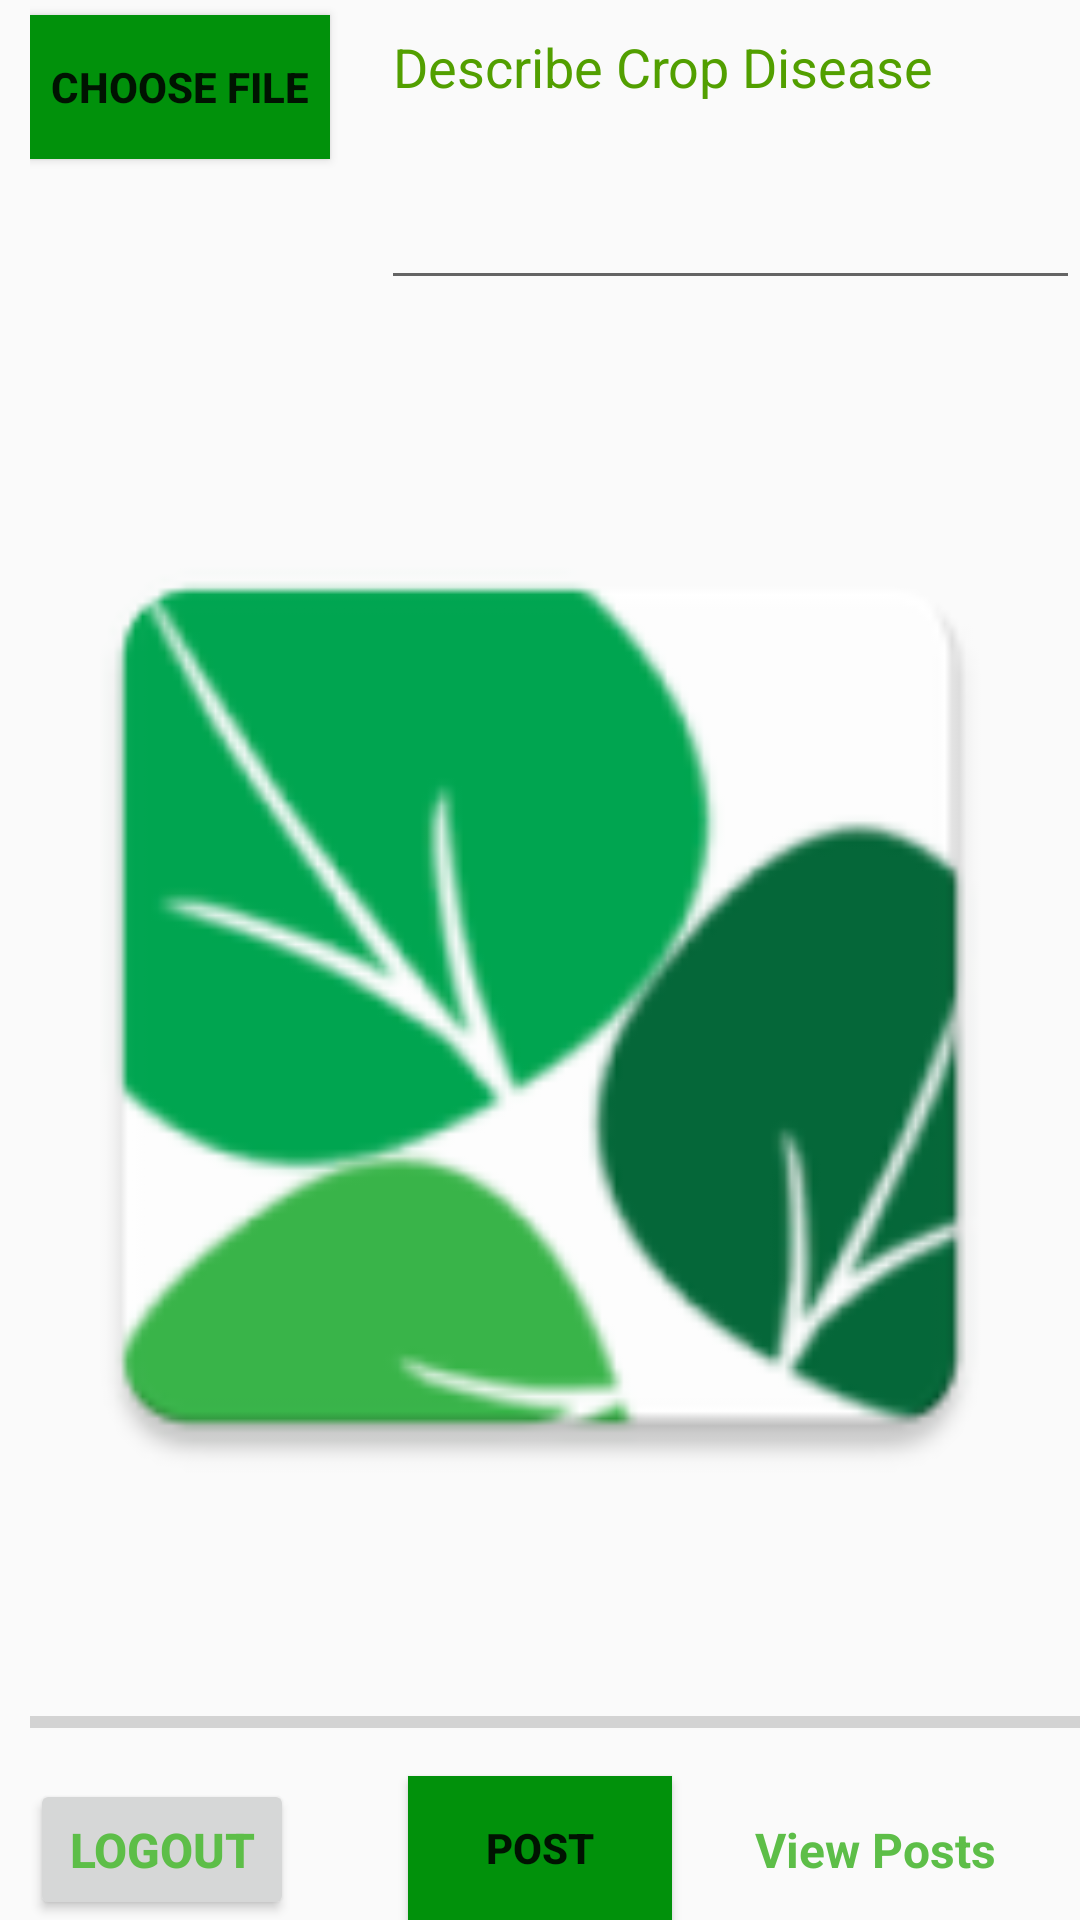

Reconstruct the res/layout file that produces this screen, plus the resources it refers to.
<!-- AndroidManifest.xml: application theme AppTheme -->
<!-- res/layout/activity_posting.xml -->
<?xml version="1.0" encoding="utf-8"?>
<RelativeLayout
    android:paddingLeft="10dp"
    xmlns:android="http://schemas.android.com/apk/res/android"
    xmlns:app="http://schemas.android.com/apk/res-auto"
    xmlns:tools="http://schemas.android.com/tools"
    android:layout_width="match_parent"
    android:layout_height="match_parent"
    tools:context=".PostingActivity">

    <Button
        android:id="@+id/button_choose_image"
        android:layout_width="100dp"
        android:layout_height="wrap_content"
        android:layout_alignParentStart="true"
        android:layout_alignParentTop="true"
        android:layout_marginTop="5dp"
        android:background="@color/colorPrimaryDark"
        android:text="Choose File"
        android:textStyle="bold" />

    <EditText
        android:id="@+id/edit_text_file_name"
        android:layout_width="233dp"
        android:layout_height="100dp"
        android:layout_alignParentEnd="true"
        android:layout_alignParentTop="true"
        android:gravity="top|left"
        android:hint="Describe Crop Disease"
        android:inputType="textPersonName|textMultiLine"
        android:lines="20"
        android:minLines="5"
        android:scrollHorizontally="false"
        android:scrollbars="vertical"
        android:textColorHint="#529f00" />

    <Button
        android:id="@+id/logout"
        android:layout_width="wrap_content"
        android:layout_height="47dp"
        android:layout_alignParentBottom="true"
        android:text="Logout"
        android:textColor="@color/colorAccent"
        android:textStyle="bold"
        android:gravity="center"
        android:textSize="16sp"/>
    <Button
        android:textStyle="bold"
        android:background="@color/colorPrimaryDark"
        android:id="@+id/button_upload"
        android:layout_width="wrap_content"
        android:layout_height="wrap_content"
        android:layout_alignParentBottom="true"
        android:layout_centerHorizontal="true"
        android:text="Post" />

    <TextView
        android:textStyle="bold"
        android:textColor="@color/colorAccent"
        android:id="@+id/text_view_show_uploads"
        android:layout_width="wrap_content"
        android:layout_height="47dp"
        android:layout_alignParentBottom="true"
        android:layout_alignParentEnd="true"
        android:layout_marginBottom="0dp"
        android:layout_marginEnd="28dp"
        android:gravity="center"
        android:text="View Posts"
        android:textSize="16sp" />

    <ProgressBar
        android:layout_marginTop="10dp"
        android:id="@+id/progress_bar"
        style="?android:attr/progressBarStyleHorizontal"
        android:layout_width="match_parent"
        android:layout_height="wrap_content"
        android:layout_alignParentBottom="true"
        android:layout_alignParentStart="true"
        android:layout_marginBottom="58dp" />

    <ImageView
        android:id="@+id/imageView"
        android:layout_width="match_parent"
        android:layout_height="wrap_content"
        android:layout_above="@id/progress_bar"
        android:layout_below="@+id/edit_text_file_name"
        android:layout_centerHorizontal="true"
        android:layout_marginTop="15dp"
        app:srcCompat="@mipmap/imghome" />
</RelativeLayout>
<!-- resources referenced by this layout -->
<resources>
  <color name="colorAccent">#5dbe48</color>
  <color name="colorPrimaryDark">#01910b</color>
  <!-- mipmap imghome: png bitmap (mipmap-hdpi, 3976 bytes) -->
  <style name="AppTheme" parent="Theme.AppCompat.Light.NoActionBar"> //no action bar is to remove action bar on splash screen
          
          <item name="colorPrimary">@color/colorPrimary</item>
          <item name="colorPrimaryDark">@color/colorPrimaryDark</item>
          <item name="colorAccent">@color/colorAccent</item>
      </style>
  <color name="colorPrimary">#5dbe48</color>
</resources>
